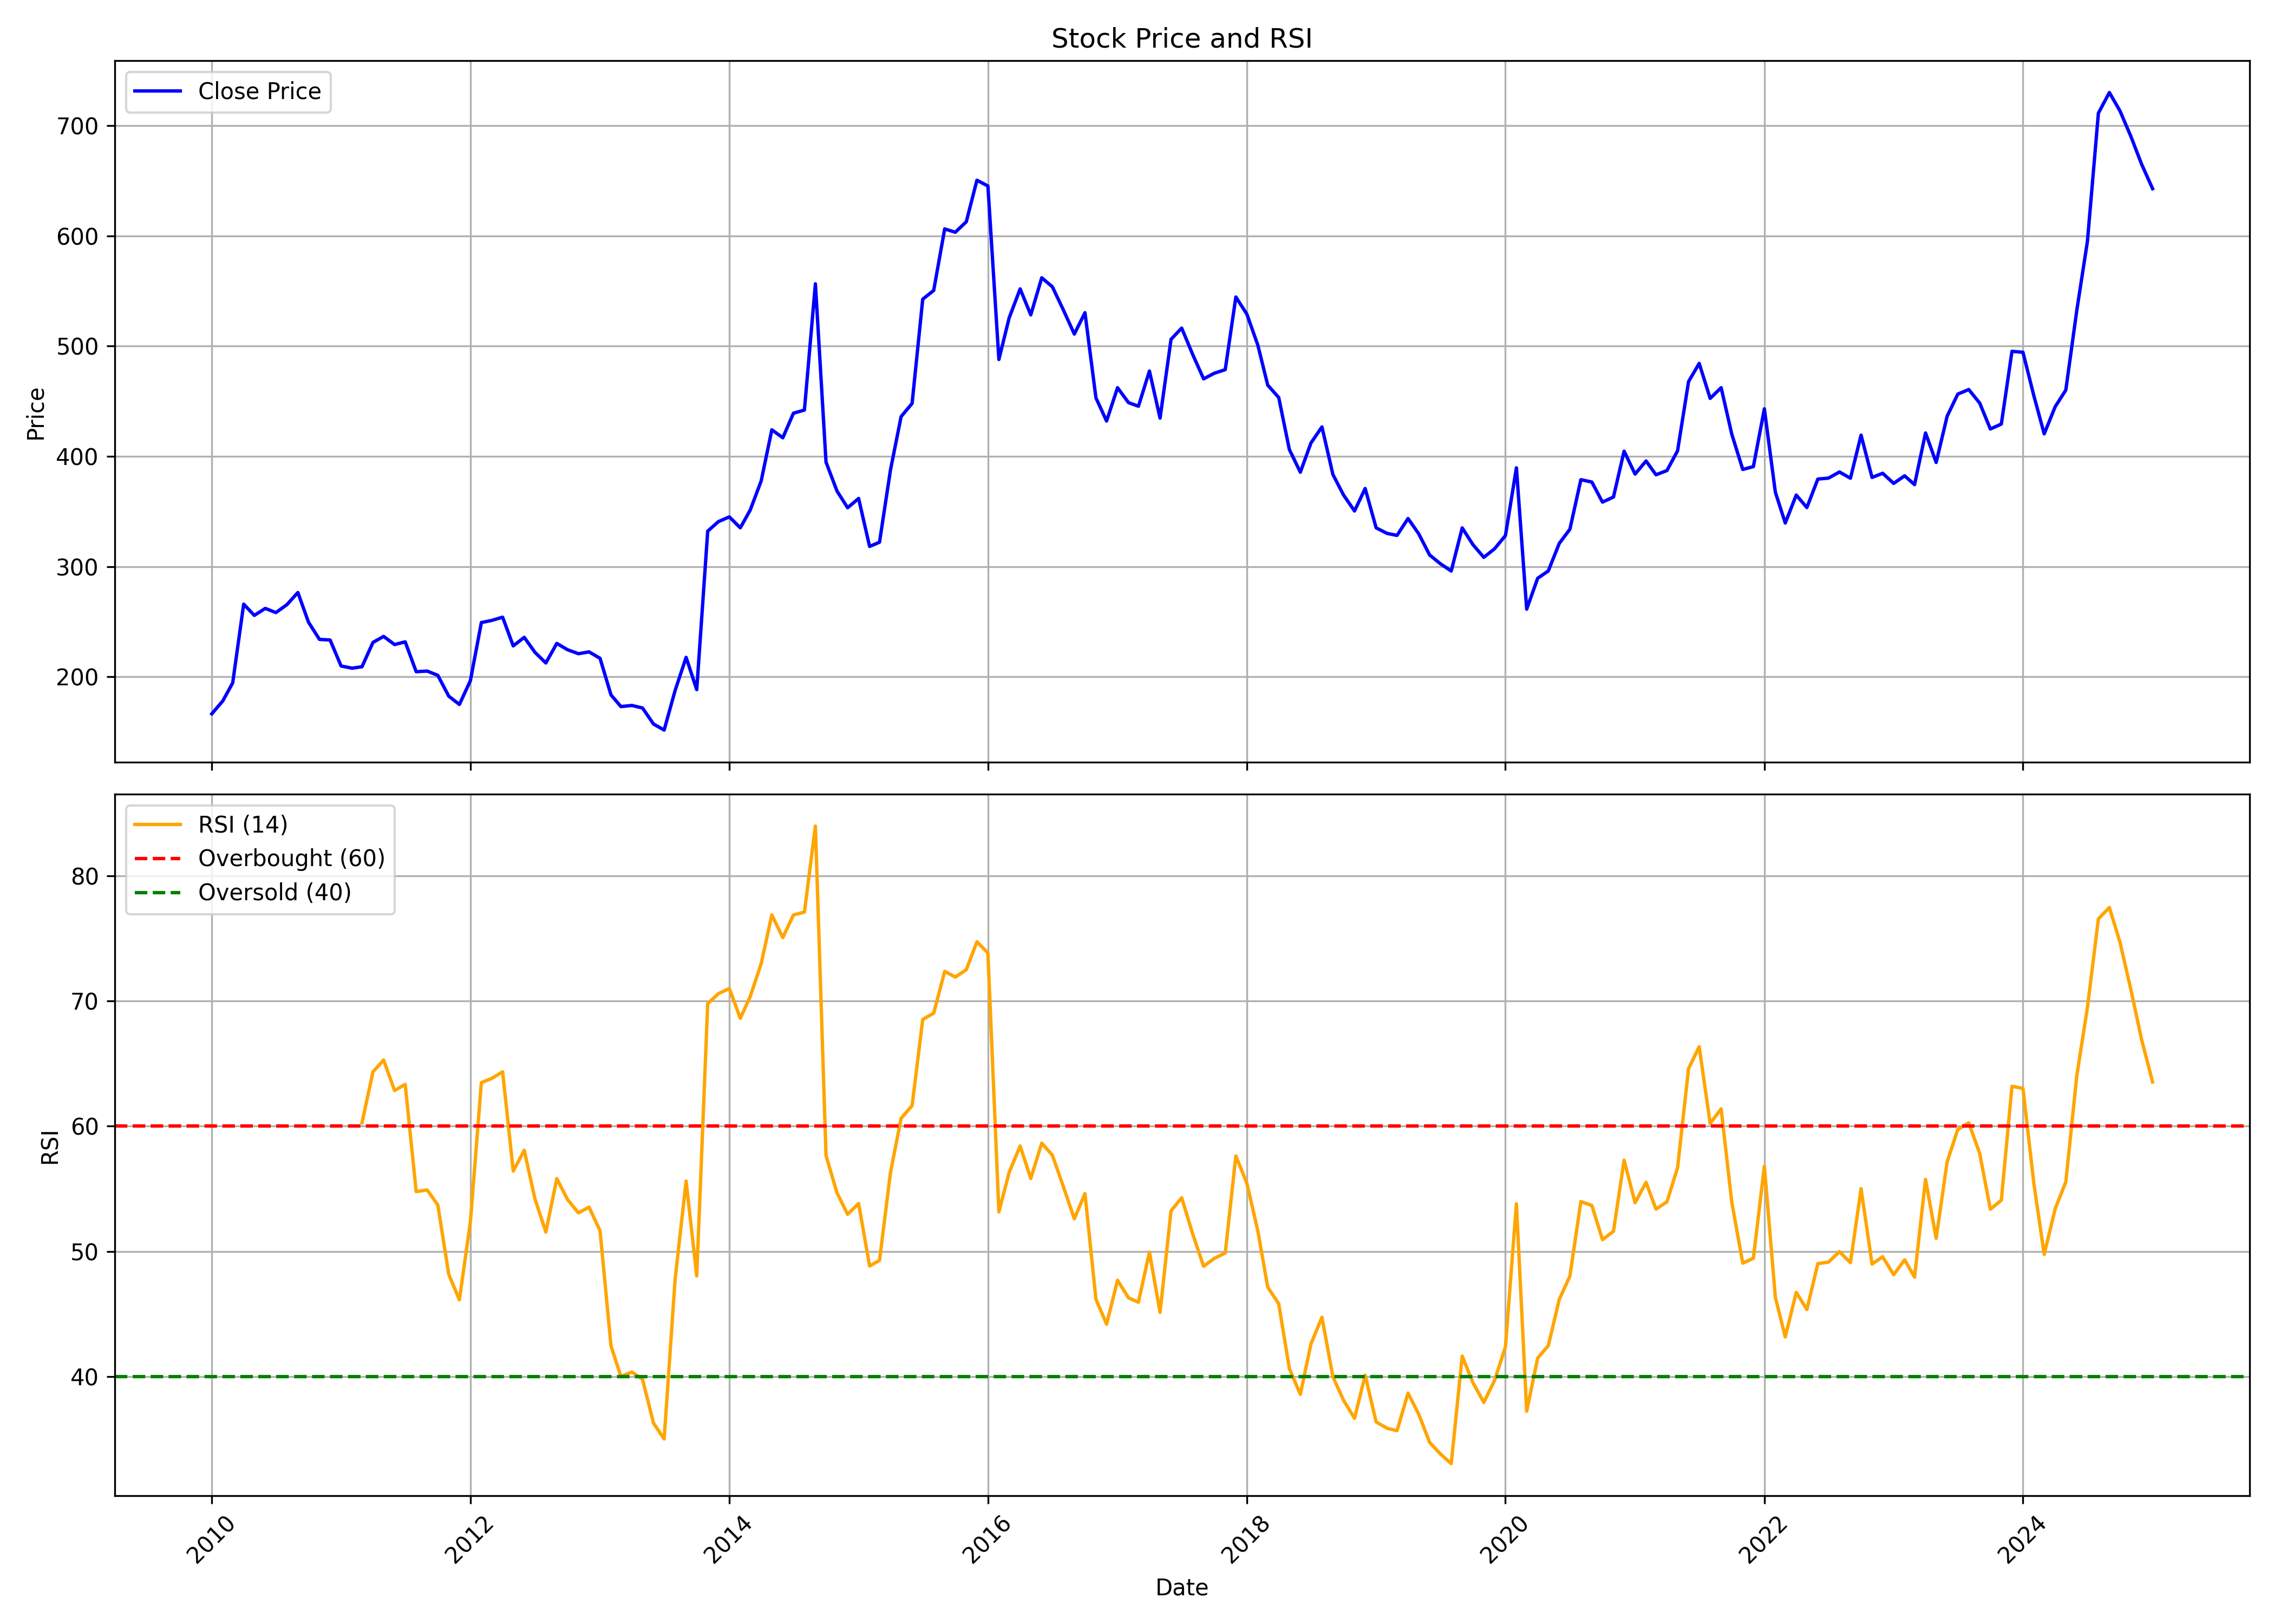

The table this chart was drawn from, first rows:
, date, symbol, open, high, low, close, volume, rsi
0, 2010-01-01, DICIND, 176.3, 194.8, 161.4, 166.4, 344345, 
1, 2010-02-01, DICIND, 169.3, 209.8, 165.8, 178.1, 234816, 
2, 2010-03-01, DICIND, 178.1, 211.5, 176.6, 194.5, 309209, 
3, 2010-04-01, DICIND, 197.5, 283.4, 196.3, 265.9, 1805619, 
4, 2010-05-01, DICIND, 268.5, 273.2, 232.4, 255.7, 286661, 
5, 2010-06-01, DICIND, 255.1, 279.9, 246.8, 262, 233617, 
6, 2010-07-01, DICIND, 261.1, 295.1, 257.8, 258.2, 427566, 
7, 2010-08-01, DICIND, 251.1, 290.6, 242.8, 265.4, 546160, 
8, 2010-09-01, DICIND, 263.9, 305.4, 251.5, 276.4, 555895, 
9, 2010-10-01, DICIND, 277.7, 292.9, 248.8, 249.5, 152620, 
10, 2010-11-01, DICIND, 259.3, 304, 214.7, 233.9, 146987, 
11, 2010-12-01, DICIND, 237, 245.9, 213, 233.4, 63603, 
12, 2011-01-01, DICIND, 233.1, 245.9, 198.9, 209.8, 30048, 
13, 2011-02-01, DICIND, 202.6, 228, 189.2, 207.8, 42087, 
14, 2011-03-01, DICIND, 207.9, 214.6, 189.8, 209.1, 69663, 60.27
15, 2011-04-01, DICIND, 211.1, 246.6, 207.6, 231.2, 59911, 64.34
16, 2011-05-01, DICIND, 236.9, 255.7, 219.9, 236.6, 63238, 65.29
17, 2011-06-01, DICIND, 236.6, 258.5, 216.9, 229.2, 69758, 62.85
18, 2011-07-01, DICIND, 231.5, 244.7, 224.5, 231.7, 45343, 63.34
19, 2011-08-01, DICIND, 232, 233.7, 198.6, 204.6, 28961, 54.77
20, 2011-09-01, DICIND, 204.6, 226.5, 198.2, 205.2, 37675, 54.91
21, 2011-10-01, DICIND, 217.7, 222.7, 197.9, 201.3, 33887, 53.71
22, 2011-11-01, DICIND, 201.5, 208.7, 177.1, 182.4, 24659, 48.16
23, 2011-12-01, DICIND, 186.1, 190.3, 167.4, 174.9, 18432, 46.13
24, 2012-01-01, DICIND, 181.5, 199.2, 174.5, 196.5, 16360, 52.36
25, 2012-02-01, DICIND, 197.5, 262.2, 196.1, 249.2, 167624, 63.48
26, 2012-03-01, DICIND, 252.1, 270.5, 238.7, 251.1, 82421, 63.81
27, 2012-04-01, DICIND, 256, 293.9, 245.1, 254.1, 111948, 64.35
28, 2012-05-01, DICIND, 253.7, 272.3, 218.4, 228, 29861, 56.41
29, 2012-06-01, DICIND, 227.8, 241.6, 224, 235.8, 13202, 58.07
30, 2012-07-01, DICIND, 238.4, 256.9, 219.5, 222.3, 32332, 54.22
31, 2012-08-01, DICIND, 225.9, 234.8, 210.2, 212.5, 27274, 51.54
32, 2012-09-01, DICIND, 219.1, 245.2, 209.5, 230.3, 69434, 55.81
33, 2012-10-01, DICIND, 232.3, 238.8, 222.5, 224.6, 34025, 54.15
34, 2012-11-01, DICIND, 227.8, 232.3, 211.8, 220.9, 20593, 53.08
35, 2012-12-01, DICIND, 225.9, 235, 217.7, 222.6, 19403, 53.53
36, 2013-01-01, DICIND, 221.3, 227.8, 210.3, 216.8, 22751, 51.65
37, 2013-02-01, DICIND, 217.6, 223.1, 178, 183.5, 33861, 42.44
38, 2013-03-01, DICIND, 187.2, 192.8, 170.6, 173, 27142, 40
39, 2013-04-01, DICIND, 176.6, 185.2, 168.7, 174, 21975, 40.36
40, 2013-05-01, DICIND, 177.6, 201.5, 169.5, 171.7, 15878, 39.77
41, 2013-06-01, DICIND, 170.2, 172.2, 150.9, 157.2, 14629, 36.27
42, 2013-07-01, DICIND, 154.4, 169.5, 143.4, 151.7, 24540, 35.01
43, 2013-08-01, DICIND, 150.6, 197.2, 150.6, 187.6, 48581, 47.78
44, 2013-09-01, DICIND, 188.3, 232.5, 178.9, 217.6, 59862, 55.61
45, 2013-10-01, DICIND, 214.6, 226.8, 182.6, 188.3, 55554, 48.04
46, 2013-11-01, DICIND, 188.3, 343.4, 188.3, 332.1, 926919, 69.79
47, 2013-12-01, DICIND, 333.3, 348.3, 315.9, 340.7, 498543, 70.59
48, 2014-01-01, DICIND, 339.6, 385.9, 339, 345, 313611, 71
49, 2014-02-01, DICIND, 345.5, 356.6, 325.7, 335.1, 101682, 68.62
50, 2014-03-01, DICIND, 335.2, 370.6, 334.4, 351.2, 177259, 70.36
51, 2014-04-01, DICIND, 347.1, 421.4, 346.9, 377.7, 214037, 73
52, 2014-05-01, DICIND, 377.7, 437.2, 369, 424, 96887, 76.88
53, 2014-06-01, DICIND, 426, 522.5, 400.2, 416.8, 397523, 75.07
54, 2014-07-01, DICIND, 407.9, 460, 407.9, 439.1, 69677, 76.88
55, 2014-08-01, DICIND, 449, 449, 407.9, 442, 65733, 77.11
56, 2014-09-01, DICIND, 445.8, 558.1, 426.9, 556.4, 305029, 83.98
57, 2014-10-01, DICIND, 559.6, 596.6, 334.9, 394.7, 1193945, 57.66
58, 2014-11-01, DICIND, 391.4, 422.1, 347.2, 368.4, 126069, 54.66
59, 2014-12-01, DICIND, 374.7, 392.6, 339.5, 353.3, 68438, 52.96
... 121 more rows
